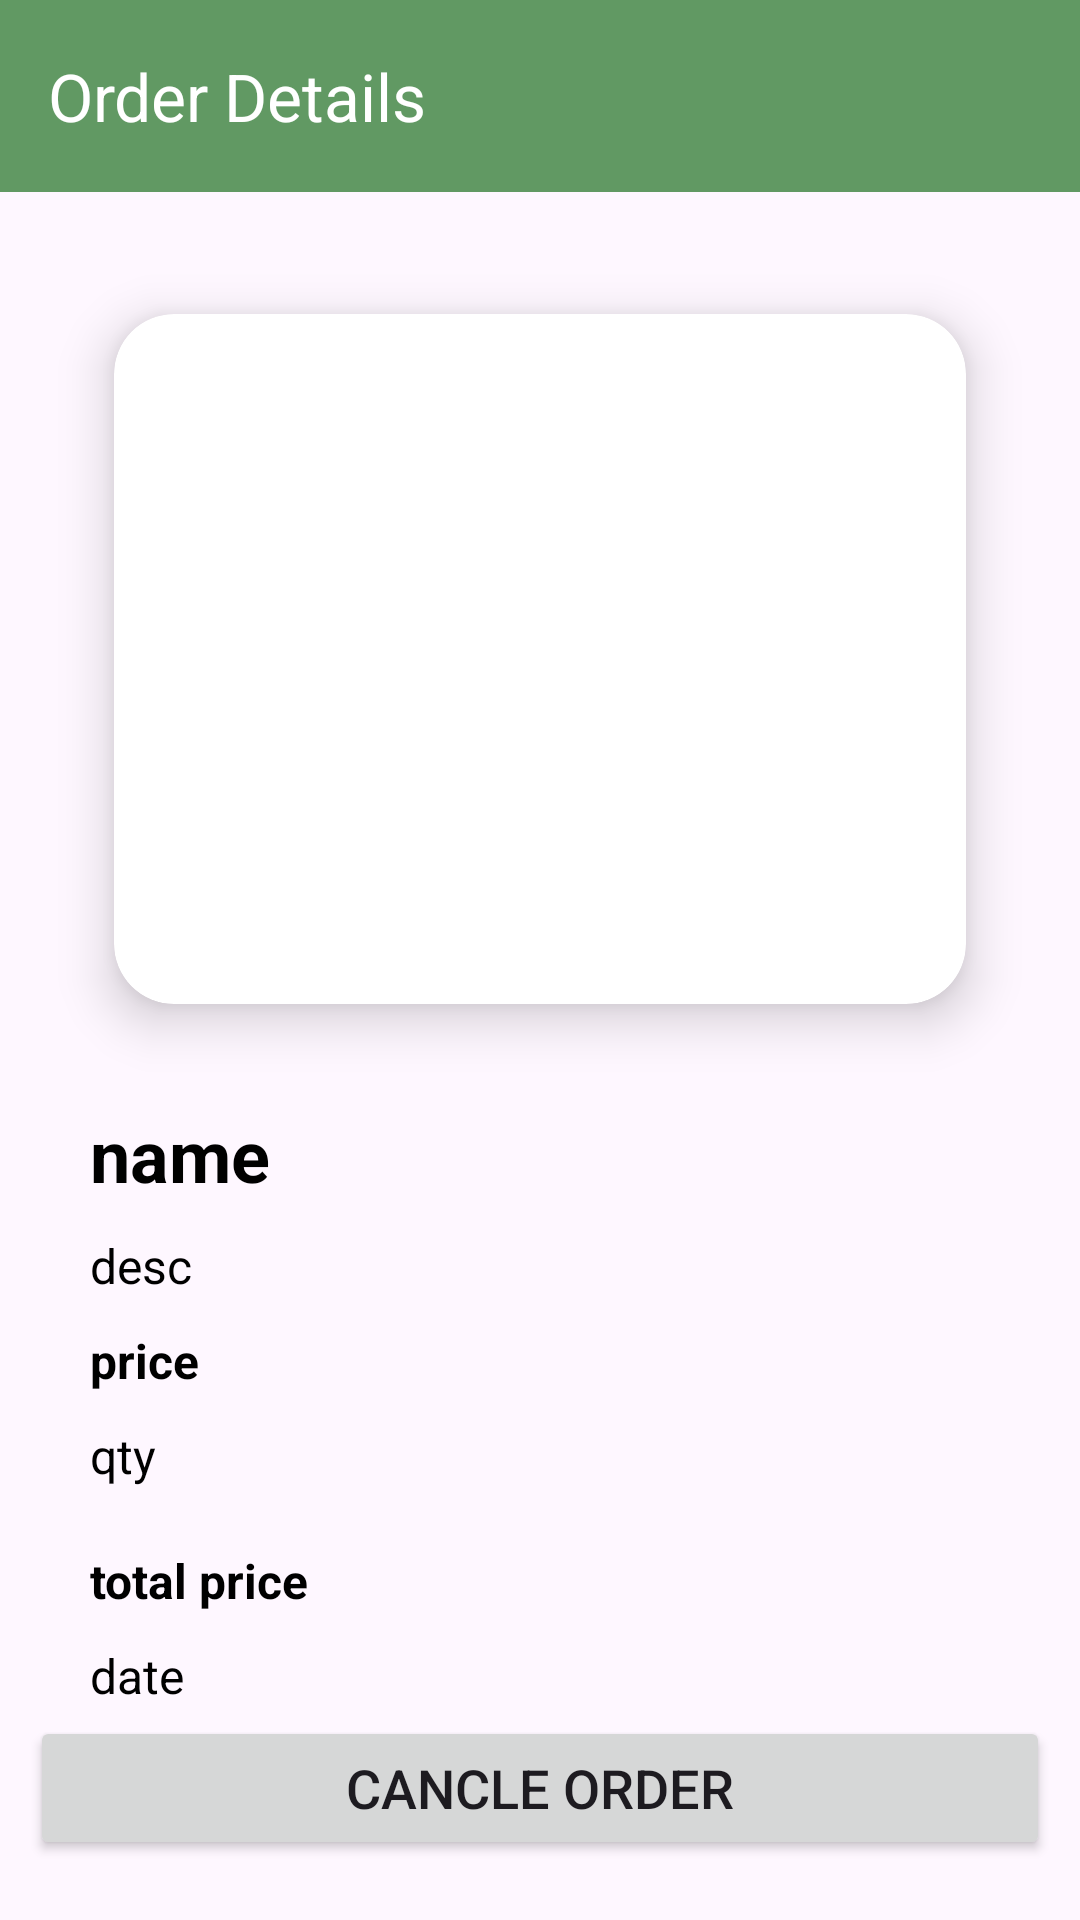

Write the Android layout XML for this screen, with the resource values it uses.
<!-- AndroidManifest.xml: application theme Theme.MyBigBasket -->
<!-- res/layout/activity_order_details.xml -->
<?xml version="1.0" encoding="utf-8"?>
<RelativeLayout xmlns:android="http://schemas.android.com/apk/res/android"
xmlns:app="http://schemas.android.com/apk/res-auto"
xmlns:tools="http://schemas.android.com/tools"
android:layout_width="match_parent"
android:layout_height="match_parent"
tools:context=".activity.OrderDetailsActivity"
    >
    <androidx.appcompat.widget.Toolbar
        android:id="@+id/toolbar"
        android:layout_width="match_parent"
        android:layout_height="wrap_content"
        android:background="@color/lightgreen"
        app:title="Order Details"
        app:titleTextColor="@color/white"/>
<LinearLayout
    android:id="@+id/linear"
    android:layout_width="match_parent"
    android:layout_height="wrap_content"
    android:layout_margin="10dp"
    android:orientation="vertical"
    android:gravity="center"
    android:layout_centerInParent="true">
    <androidx.cardview.widget.CardView
        android:layout_width="match_parent"
        android:layout_height="wrap_content"
        app:cardElevation="10dp"
        app:cardCornerRadius="20dp"
        android:layout_margin="10dp"
        app:cardBackgroundColor="@color/white"
        app:cardMaxElevation="12dp"
        app:cardPreventCornerOverlap="true"
        app:cardUseCompatPadding="true"
        android:layout_gravity="center_vertical"
        >
    <ImageView
        android:id="@+id/imgCat"
        android:layout_width="200dp"
        android:layout_height="200dp"
        android:layout_marginTop="10dp"
        android:scaleType="fitXY"
        android:layout_gravity="center"
        android:src="@drawable/logo"
        android:layout_marginBottom="20dp"
        />
    </androidx.cardview.widget.CardView>

    <RelativeLayout
        android:layout_width="match_parent"
        android:layout_height="wrap_content"
        android:layout_marginLeft="20dp"
        android:layout_marginRight="20dp"
        >

        <TextView
            android:id="@+id/txtCategoryName"
            android:layout_width="match_parent"
            android:layout_height="wrap_content"
            android:text="name"
            android:textColor="@color/black"
            android:textSize="24sp"
            android:textStyle="bold"
            />
        <TextView
            android:id="@+id/prodDescription"
            android:layout_width="match_parent"
            android:layout_height="wrap_content"
            android:layout_below="@id/txtCategoryName"
            android:text="desc"
            android:textColor="@color/black"
            android:textSize="16sp"
            android:layout_marginTop="10dp"
            />
        <TextView
            android:id="@+id/txtCategoryPrice"
            android:layout_width="match_parent"
            android:layout_height="wrap_content"
            android:layout_below="@id/prodDescription"
            android:text="price"
            android:textColor="@color/black"
            android:textSize="16sp"
            android:layout_marginTop="10dp"
            android:textStyle="bold"
            />


        <TextView
            android:id="@+id/orderQuantity"
            android:layout_width="match_parent"
            android:layout_height="wrap_content"
            android:layout_below="@id/txtCategoryPrice"
            android:text="qty"
            android:textColor="@color/black"
            android:textSize="16sp"
            android:layout_marginTop="10dp"
            />
        <TextView
            android:id="@+id/totalPrice"
            android:layout_width="match_parent"
            android:layout_height="wrap_content"
            android:layout_below="@id/orderQuantity"
            android:text="total price"
            android:textColor="@color/black"
            android:textSize="16sp"
            android:textStyle="bold"
            android:layout_marginTop="20dp"
            />
        <TextView
            android:id="@+id/orderDate"
            android:layout_width="match_parent"
            android:layout_height="wrap_content"
            android:layout_below="@id/totalPrice"
            android:text="date"
            android:textColor="@color/black"
            android:textSize="16sp"
            android:layout_marginTop="10dp"
            />
    </RelativeLayout>
</LinearLayout>

<Button
    android:id="@+id/cancleOrder"
    android:layout_width="match_parent"
    android:layout_height="wrap_content"
    android:text="Cancle Order"
    android:layout_alignParentBottom="true"
    android:layout_marginBottom="20dp"
    android:layout_marginLeft="10dp"
    android:layout_marginRight="10dp"
    android:textSize="18sp"
    />
</RelativeLayout>
<!-- resources referenced by this layout -->
<resources>
  <color name="black">#FF000000</color>
  <color name="lightgreen">#619963</color>
  <color name="white">#FFFFFFFF</color>
  <style name="Theme.MyBigBasket" parent="Base.Theme.MyBigBasket" />
  <style name="Base.Theme.MyBigBasket" parent="Theme.Material3.DayNight.NoActionBar">
          
          <item name="colorPrimary">@color/lightgreen</item>
      </style>
</resources>
